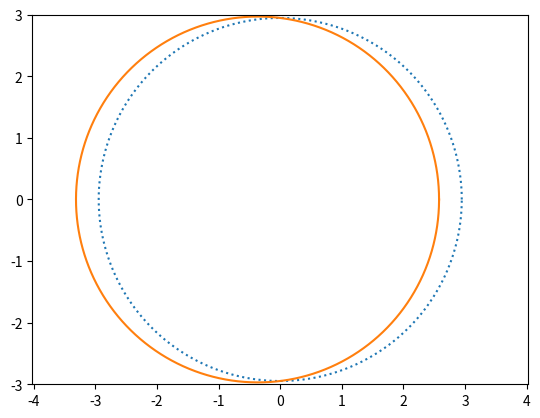

The matplotlib source for this figure:
import numpy as np
import matplotlib.pyplot as plt

#ESTIMATED VALUES
a = 2.947
Omega = 80.65
i = 10.56
e = 0.125
omega = 63.20
tau = 2454833
E = np.arange(0,2*np.pi,0.001)

'''
#TRUE VALUES
a = 2.766
Omega = 80.72
i = 10.61
e = 0.079
omega = 73.12
tau = 2454868
'''

def circular(angles,radius):
	x = radius*np.cos(angles)
	y = radius*np.sin(angles)
	return x,y

def ellipseradius(angles,semimajor,eccentricity):
	return semimajor*(1.0-eccentricity*np.cos(angles))

r = ellipseradius(E,a,e)

plt.plot(circular(E,a)[0],circular(E,a)[1],':')
plt.plot(r*np.cos(E),r*np.sin(E))
plt.axis('equal')
plt.xlim(-3,3)
plt.ylim(-3,3)
plt.show()